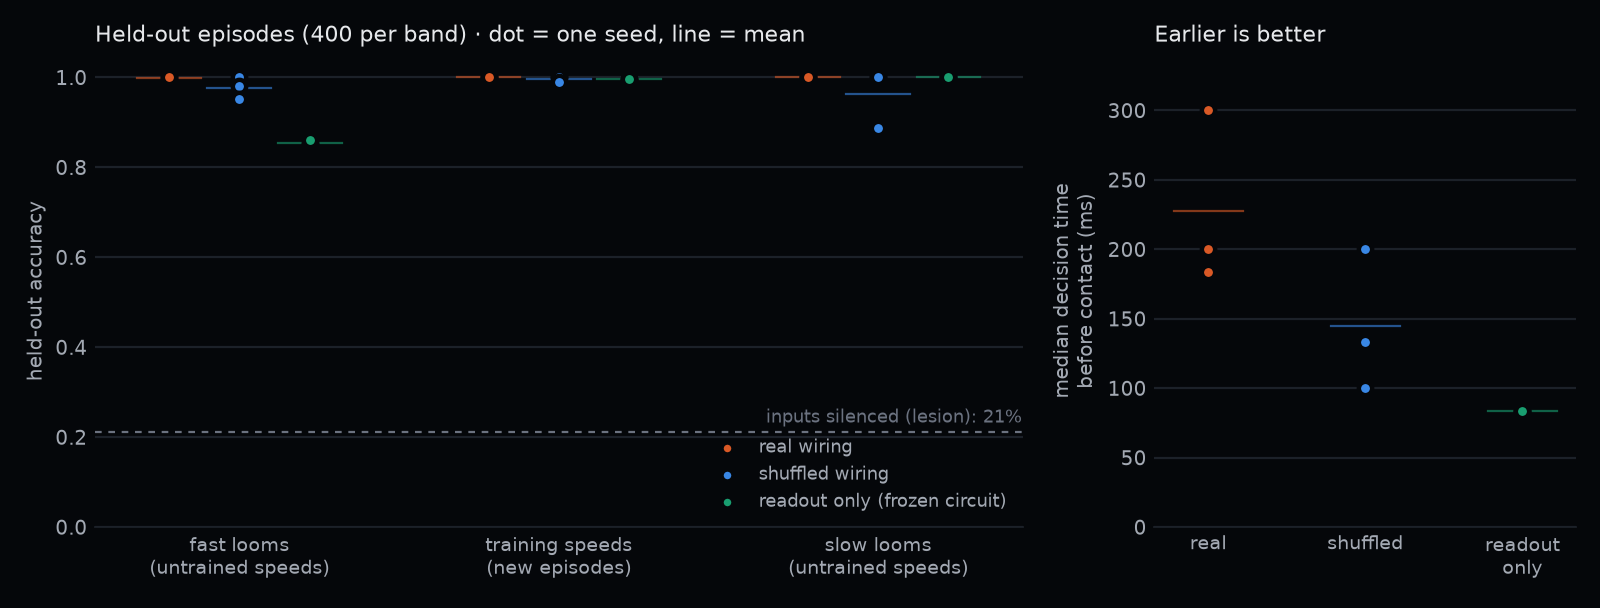

The data file committed next to this chart (first rows):
variant, band, run, accuracy
real, fast, real_s0, 1.0
real, fast, real_s1, 0.995
real, fast, real_s2, 1.0
real, trained, real_s0, 1.0
real, trained, real_s1, 1.0
real, trained, real_s2, 1.0
real, slow, real_s0, 1.0
real, slow, real_s1, 1.0
real, slow, real_s2, 1.0
shuffled, fast, shuffled_s0, 1.0
shuffled, fast, shuffled_s1, 0.98
shuffled, fast, shuffled_s2, 0.9525
shuffled, trained, shuffled_s0, 1.0
shuffled, trained, shuffled_s1, 1.0
shuffled, trained, shuffled_s2, 0.99
shuffled, slow, shuffled_s0, 0.8875
shuffled, slow, shuffled_s1, 1.0
shuffled, slow, shuffled_s2, 1.0
readout_only, fast, readout_only_s0, 0.8525
readout_only, fast, readout_only_s1, 0.8525
readout_only, fast, readout_only_s2, 0.86
readout_only, trained, readout_only_s0, 0.995
readout_only, trained, readout_only_s1, 0.9975
readout_only, trained, readout_only_s2, 0.9975
readout_only, slow, readout_only_s0, 1.0
readout_only, slow, readout_only_s1, 1.0
readout_only, slow, readout_only_s2, 1.0
